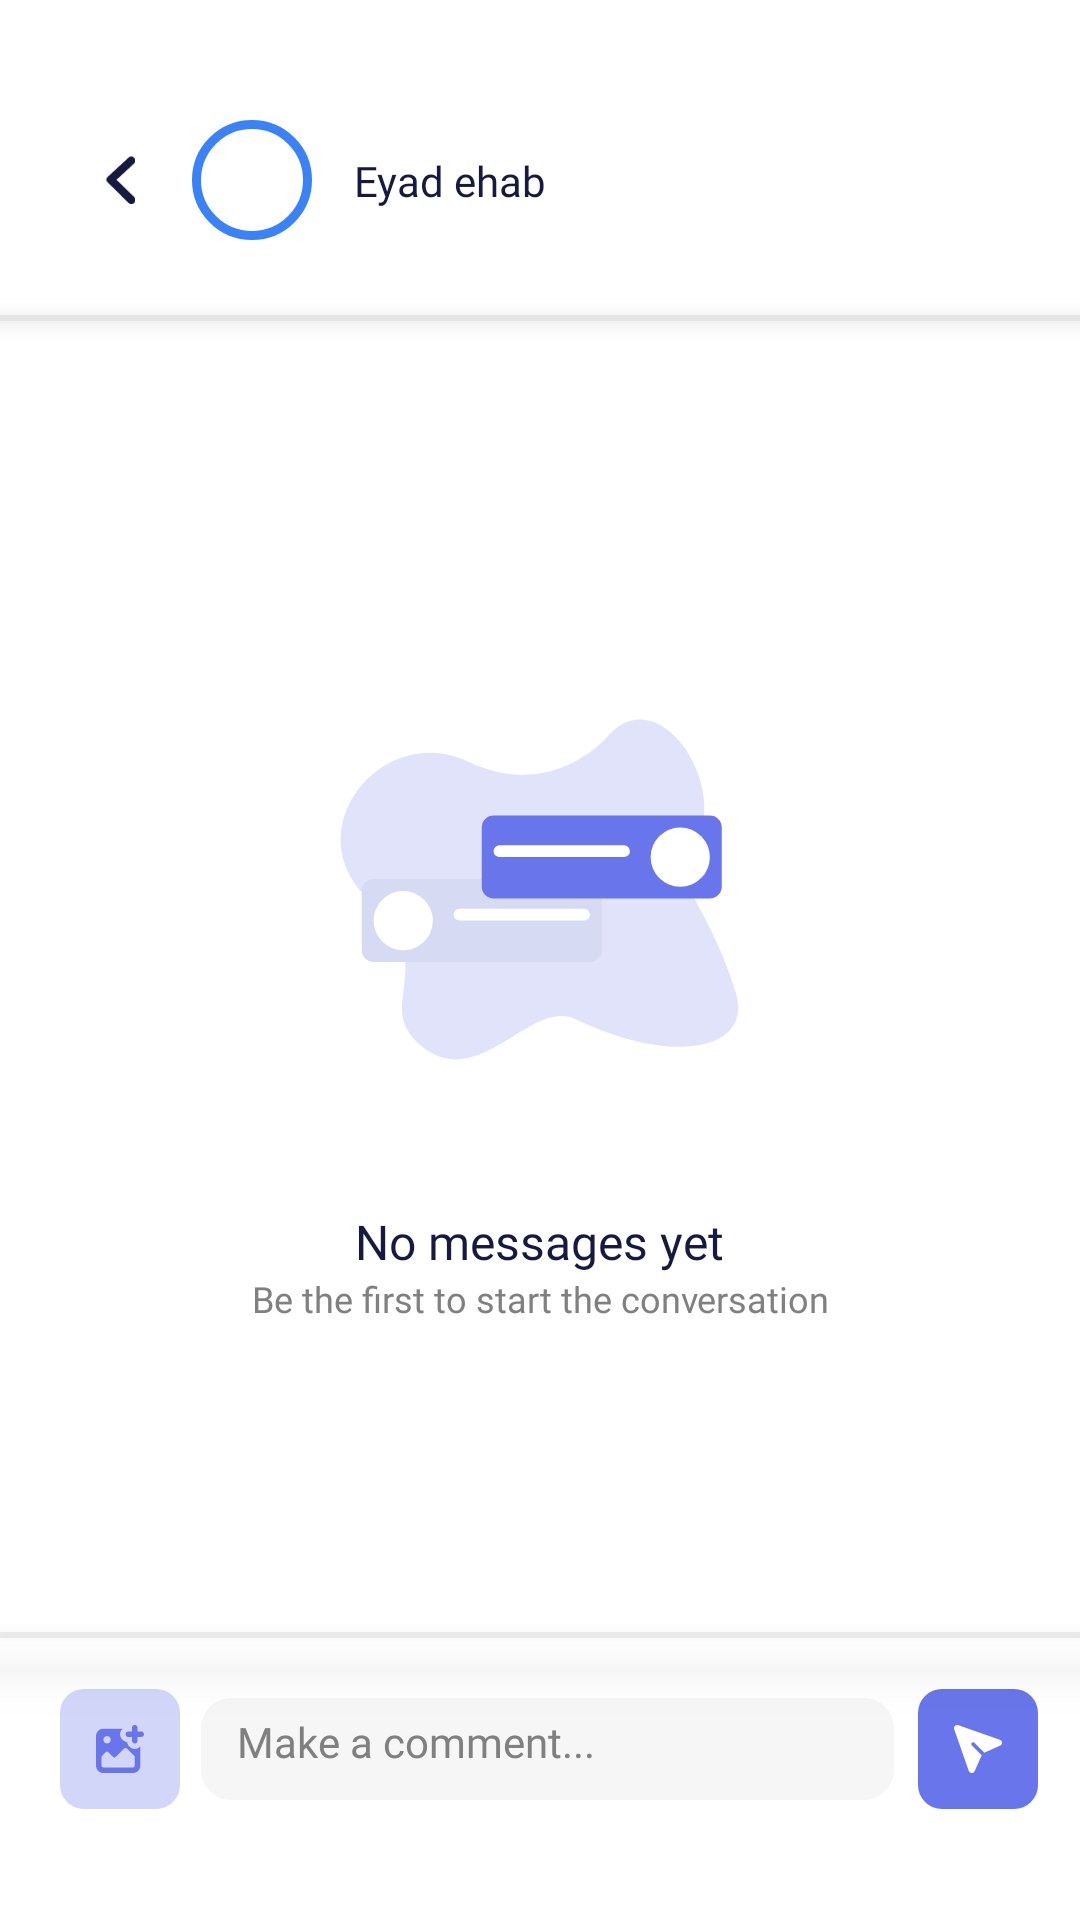

Here is an Android app screen rendered from its layout file. Give the layout XML and the strings, colors and styles it references.
<!-- AndroidManifest.xml: application theme Theme.Seen -->
<!-- res/layout/fragment_chat.xml -->
<?xml version="1.0" encoding="utf-8"?>
<androidx.constraintlayout.widget.ConstraintLayout xmlns:android="http://schemas.android.com/apk/res/android"
    android:layout_width="match_parent"
    android:layout_height="match_parent"
    xmlns:app="http://schemas.android.com/apk/res-auto"
    xmlns:tools="http://schemas.android.com/tools"
    android:background="@color/background">

    <androidx.constraintlayout.widget.ConstraintLayout
        android:id="@+id/header_cl"
        android:layout_width="match_parent"
        android:layout_height="wrap_content"
        android:background="@drawable/bg_post_cardview"
        app:layout_constraintBottom_toTopOf="@id/view"
        app:layout_constraintEnd_toEndOf="parent"
        app:layout_constraintStart_toStartOf="parent"
        app:layout_constraintTop_toTopOf="parent"
        android:paddingBottom="25dp"
        android:paddingTop="16dp">

        <FrameLayout
            android:id="@+id/flAccountAvatarStroke"
            android:layout_width="40dp"
            android:layout_height="40dp"
            android:layout_marginStart="16dp"
            android:background="@drawable/avatar_border_type2"
            app:layout_constraintBottom_toBottomOf="@+id/ivBack"
            app:layout_constraintStart_toEndOf="@+id/ivBack"
            app:layout_constraintTop_toTopOf="@+id/ivBack">

            <com.google.android.material.imageview.ShapeableImageView
                android:id="@+id/ivProfile"
                android:layout_width="36dp"
                android:layout_height="36dp"
                android:layout_gravity="center"
                android:padding="0dp"
                android:scaleType="centerCrop"
                android:src="@drawable/profile"
                app:shapeAppearanceOverlay="@style/CircleImage" />
        </FrameLayout>

        <TextView
            android:id="@+id/tvUserPostName"
            android:layout_width="wrap_content"
            android:layout_height="wrap_content"
            android:layout_marginStart="14dp"
            android:fontFamily="@font/cairo"
            android:text="Eyad ehab"
            android:textColor="@color/title"
            android:textSize="14sp"
            app:layout_constraintBottom_toBottomOf="@+id/flAccountAvatarStroke"
            app:layout_constraintStart_toEndOf="@+id/flAccountAvatarStroke"
            app:layout_constraintTop_toTopOf="@+id/flAccountAvatarStroke" />

        <ImageView
            android:id="@+id/ivBack"
            android:layout_width="16dp"
            android:layout_height="16dp"
            android:layout_marginTop="36dp"
            android:layout_marginStart="32dp"
            android:src="@drawable/ic_back_arrow"
            android:rotation="180"
            android:layout_marginBottom="16dp"
            app:layout_constraintStart_toStartOf="parent"
            app:layout_constraintTop_toTopOf="parent"
            />

    </androidx.constraintlayout.widget.ConstraintLayout>

    <View
        android:id="@+id/view"
        android:layout_width="match_parent"
        android:layout_height="2dp"
        android:background="#80D9D9D9"
        android:elevation="5dp"
        app:layout_constraintTop_toBottomOf="@id/header_cl"
        tools:layout_editor_absoluteX="16dp" />

    <androidx.recyclerview.widget.RecyclerView
        android:id="@+id/rvChat"
        android:visibility="gone"
        android:layout_width="0dp"
        android:layout_height="0dp"
        android:clipToPadding="false"
        android:paddingVertical="12dp"
        app:layout_constraintTop_toBottomOf="@id/view"
        app:layout_constraintBottom_toTopOf="@id/view2"
        app:layout_constraintStart_toStartOf="parent"
        app:layout_constraintEnd_toEndOf="parent" />

    <LinearLayout
        android:id="@+id/llNoReminders"
        android:layout_width="wrap_content"
        android:layout_height="wrap_content"
        android:gravity="center"
        android:visibility="visible"
        android:orientation="vertical"
        app:layout_constraintEnd_toEndOf="parent"
        app:layout_constraintStart_toStartOf="parent"
        app:layout_constraintTop_toBottomOf="@id/view"
        app:layout_constraintBottom_toTopOf="@id/view2">

        <ImageView
            android:layout_width="wrap_content"
            android:layout_height="wrap_content"
            android:src="@drawable/ic_chat_empty" />

        <TextView
            android:layout_width="wrap_content"
            android:layout_height="wrap_content"
            android:layout_marginTop="20dp"
            android:fontFamily="@font/cairo_bold"
            android:text="@string/chat_empty_title"
            android:textColor="@color/title"
            android:textSize="16sp" />

        <TextView
            android:layout_width="wrap_content"
            android:layout_height="wrap_content"
            android:fontFamily="@font/cairo_bold"
            android:layout_marginStart="32dp"
            android:layout_marginEnd="32dp"
            android:textAlignment="center"
            android:text="@string/chat_empty_description"
            android:textColor="@color/description"
            android:textSize="12sp" />

    </LinearLayout>

    <View
        android:id="@+id/view2"
        android:layout_width="match_parent"
        android:layout_height="2dp"
        android:background="#80D9D9D9"
        android:elevation="10dp"
        app:layout_constraintBottom_toTopOf="@+id/commentBar"
        app:layout_constraintEnd_toEndOf="parent"
        app:layout_constraintStart_toStartOf="parent" />

    <LinearLayout
        android:id="@+id/commentBar"
        android:layout_width="0dp"
        android:layout_height="wrap_content"
        android:orientation="horizontal"
        android:background="@drawable/bg_post_cardview"
        android:paddingHorizontal="12dp"
        android:gravity="center_vertical"
        app:layout_constraintBottom_toBottomOf="parent"
        app:layout_constraintStart_toStartOf="parent"
        app:layout_constraintEnd_toEndOf="parent">

        <ImageButton
            android:id="@+id/btnAddImage"
            android:layout_width="44dp"
            android:layout_height="44dp"
            android:layout_marginTop="20dp"
            android:layout_marginBottom="30dp"
            android:src="@drawable/ic_image_chat"
            android:background="@android:color/transparent"
            android:contentDescription="Send comment"
            android:padding="10dp"
            android:layout_marginStart="6dp" />

        <EditText
            android:id="@+id/etUserMessage"
            android:layout_width="0dp"
            android:layout_height="wrap_content"
            android:layout_weight="1"
            android:layout_marginTop="20dp"
            android:layout_marginStart="5dp"
            android:layout_marginBottom="30dp"
            android:hint="@string/make_comment"
            android:background="@drawable/bg_et_comment"
            android:paddingStart="12dp"
            android:paddingEnd="8dp"
            android:paddingTop="5dp"
            android:paddingBottom="10dp"
            android:inputType="textMultiLine"
            android:minLines="1"
            android:textSize="14sp"
            android:textColor="@color/title"
            android:fontFamily="@font/cairo_medium"
            android:textColorHint="@color/description" />

        <ImageButton
            android:id="@+id/btnSendComment"
            android:layout_width="44dp"
            android:layout_height="44dp"
            android:layout_marginTop="20dp"
            android:layout_marginBottom="30dp"
            android:src="@drawable/ic_send_button"
            android:background="@android:color/transparent"
            android:contentDescription="Send comment"
            android:padding="10dp"
            android:layout_marginStart="6dp" />

    </LinearLayout>

</androidx.constraintlayout.widget.ConstraintLayout>
<!-- resources referenced by this layout -->
<resources>
  <color name="background">#FFFFFF</color>
  <color name="description">#808080</color>
  <color name="title">#161A41</color>
  <!-- drawable avatar_border_type2 (drawable) -->
  <shape xmlns:android="http://schemas.android.com/apk/res/android"
      android:shape="oval">
  
      <solid android:color="@color/background"/>
  
      <stroke
          android:width="3dp"
          android:color="@color/profile_type2_stroke"/>
  </shape>
  <!-- drawable bg_et_comment (drawable) -->
  <?xml version="1.0" encoding="utf-8"?>
  <shape xmlns:android="http://schemas.android.com/apk/res/android"
      android:shape="rectangle">
      <solid android:color="@color/comment_background" />
      <corners android:radius="10dp" />
  
  </shape>
  <!-- drawable bg_post_cardview (drawable-night) -->
  <?xml version="1.0" encoding="utf-8"?>
  <shape xmlns:android="http://schemas.android.com/apk/res/android">
      <gradient
          android:endColor="#161A41"
          android:centerColor="#1B1A51"
          android:startColor="#1F1A5F"
          android:type="linear"
          android:angle="-48"
          />
  </shape>
  <!-- drawable ic_back_arrow (drawable) -->
  <vector xmlns:android="http://schemas.android.com/apk/res/android"
      android:width="9dp"
      android:height="14dp"
      android:viewportWidth="9"
      android:viewportHeight="14"
      android:autoMirrored="true">
    <path
        android:pathData="M1.202,12.653L7.223,7.098L1.186,1.185"
        android:strokeLineJoin="round"
        android:strokeWidth="2.36842"
        android:fillColor="#00000000"
        android:strokeColor="@color/title"
        android:strokeLineCap="round"/>
  </vector>
  <!-- drawable ic_send_button (drawable) -->
  <vector xmlns:android="http://schemas.android.com/apk/res/android"
      android:width="40dp"
      android:height="40dp"
      android:viewportWidth="40"
      android:viewportHeight="40">
    <path
        android:pathData="M8,0L32,0A8,8 0,0 1,40 8L40,32A8,8 0,0 1,32 40L8,40A8,8 0,0 1,0 32L0,8A8,8 0,0 1,8 0z"
        android:fillColor="#6976EB"/>
    <path
        android:pathData="M13.404,12.061C12.571,11.77 11.77,12.571 12.061,13.404L16.922,27.294C17.238,28.195 18.493,28.246 18.881,27.374L21.226,22.097L17.925,18.795C17.816,18.678 17.757,18.524 17.76,18.364C17.763,18.205 17.827,18.053 17.94,17.94C18.053,17.827 18.205,17.763 18.364,17.76C18.524,17.757 18.678,17.816 18.795,17.925L22.097,21.226L27.374,18.881C28.247,18.493 28.195,17.238 27.295,16.922L13.404,12.061Z"
        android:fillColor="#ffffff"/>
  </vector>
  <string name="chat_empty_description">Be the first to start the conversation</string>
  <string name="chat_empty_title">No messages yet</string>
  <string name="make_comment">Make a comment...</string>
  <style name="CircleImage">
          <item name="cornerFamily">rounded</item>
          <item name="cornerSize">50%</item>
      </style>
  <style name="Theme.Seen" parent="Base.Theme.Seen" />
  <color name="profile_type2_stroke">#3B82F6</color>
  <color name="comment_background">#40D9D9D9</color>
  <style name="Base.Theme.Seen" parent="Theme.MaterialComponents.DayNight.NoActionBar">
          <item name="colorPrimary">@color/primary</item>
          <item name="colorSecondary">@color/secondary</item>
  
          <item name="android:statusBarColor">@android:color/transparent</item>
      </style>
  <color name="primary">#6976EB</color>
  <color name="secondary">#ADB4F3</color>
</resources>
